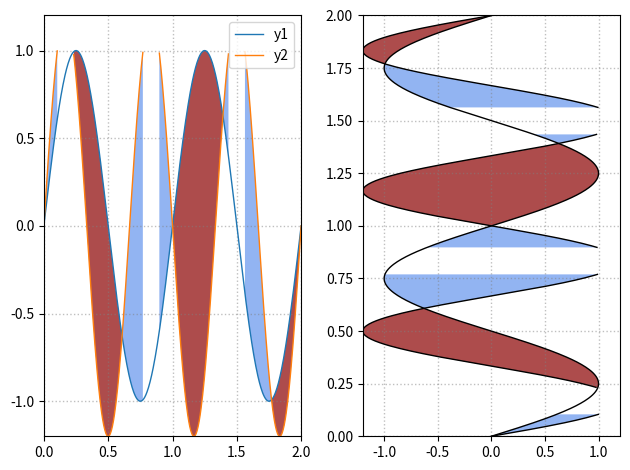

Source code (Python):
"""
@File         : figure_1_6.py
[redacted]
[redacted]
@CreatedTime  : 2024-02-18 23:05:17
[redacted]
@Description  : 综合案例：交叉间断型曲线的颜色填充
"""

import matplotlib.pyplot as plt
import numpy as np

fig, ax = plt.subplots(1, 2)
# subplot(121) data
x = np.linspace(0, 2, 500)
y1 = np.sin(2 * np.pi * x)
y2 = 1.2 * np.sin(3 * np.pi * x)
# 有一部分数据没掩码处理了，显式为 --
y2 = np.ma.masked_greater(y2, 1.0)

ax[0].plot(x, y1, lw=1, ls="-", label="y1")
ax[0].plot(x, y2, lw=1, ls="-", label="y2")
ax[0].fill_between(x, y1, y2, where=y2 >= y1, facecolor="cornflowerblue", alpha=0.7)
# where y1>= y2
ax[0].fill_between(x, y1, y2, where=y2 <= y1, facecolor="darkred", alpha=0.7)
ax[0].set_xlim(0, 2)
ax[0].set_ylim(-1.2, 1.2)
ax[0].grid(ls=":", lw=1, color="gray", alpha=0.5)
ax[0].legend()

y = np.linspace(0, 2, 500)
x1 = np.sin(2 * np.pi * y)
x2 = 1.2 * np.sin(3 * np.pi * y)
x2 = np.ma.masked_greater(x2, 1.0)
# plot x1 and plot x2
ax[1].plot(x1, y, color="k", lw=1, ls="-")
ax[1].plot(x2, y, color="k", lw=1, ls="-")
# "where x1 <= x2"
ax[1].fill_betweenx(y, x1, x2, where=x2 >= x1, facecolor="cornflowerblue", alpha=0.7)
# where x1>= x2
ax[1].fill_betweenx(y, x1, x2, where=x2 <= x1, facecolor="darkred", alpha=0.7)
ax[1].set_xlim(-1.2, 1.2)
ax[1].set_ylim(0, 2)
ax[1].grid(ls=":", lw=1, color="gray", alpha=0.5)
plt.tight_layout()
plt.show()
